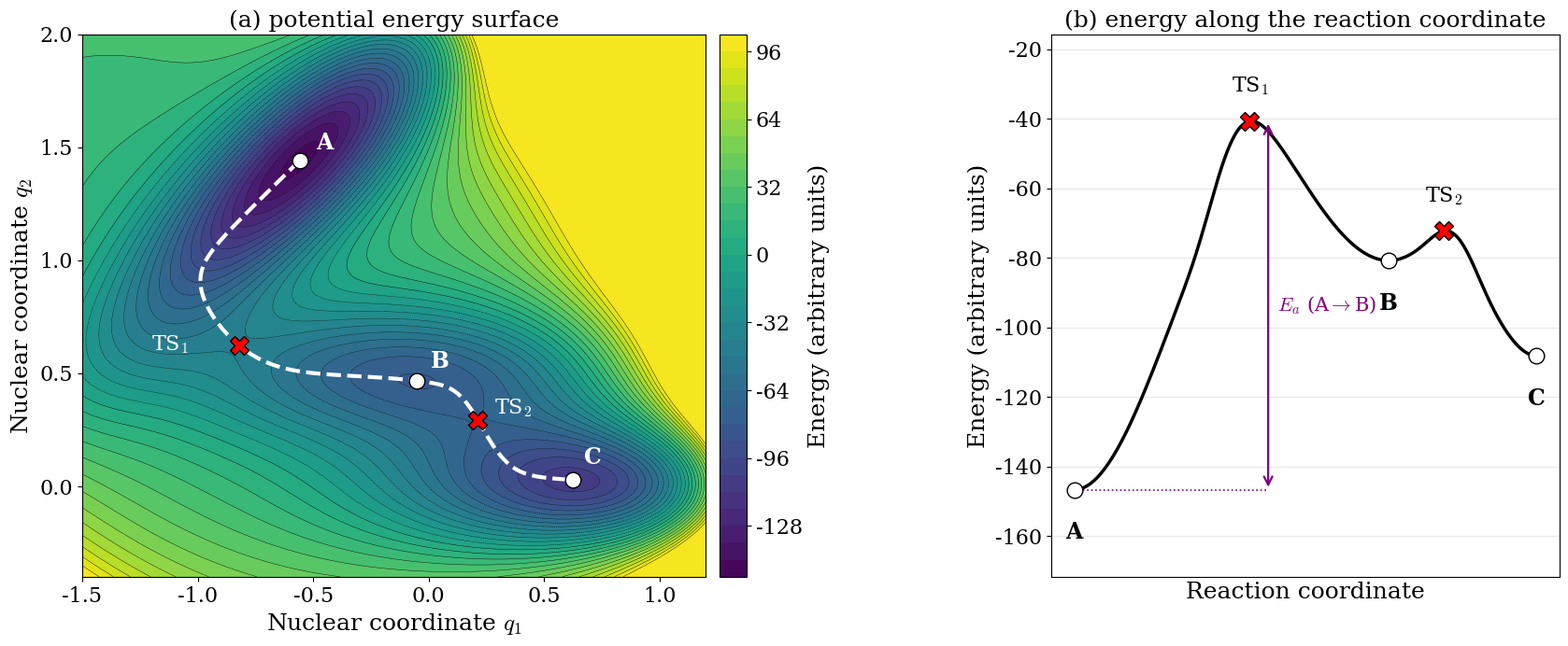

Source code (Python): (Note: this script raises an exception after producing the figure.)
"""Model two-dimensional potential energy surface (Mueller-Brown) with its minimum
energy path, and the energy profile along the reaction coordinate (ch. 10).

The path is obtained by steepest descent from each saddle point, in both directions
along the eigenvector of the Hessian with negative curvature.

Usage (from the project root):  python3 scripts/make_figures_pes.py img
"""
import sys
import numpy as np
import matplotlib
matplotlib.use("Agg")
import matplotlib.pyplot as plt
from scipy.optimize import minimize

OUT = sys.argv[1] if len(sys.argv) > 1 else "img"
plt.rcParams.update({"font.family": "serif", "mathtext.fontset": "cm", "font.size": 16,
                     "axes.labelsize": 18, "legend.fontsize": 14, "figure.dpi": 100})
PURPLE = "purple"

A = [-200, -100, -170, 15]; aa = [-1, -1, -6.5, 0.7]; bb = [0, 0, 11, 0.6]
cc = [-10, -10, -6.5, 0.7]; x0 = [1, 0, -0.5, -1]; y0 = [0, 0.5, 1.5, 1]
def V(p):
    x, y = p
    return sum(A[i] * np.exp(aa[i] * (x - x0[i])**2 + bb[i] * (x - x0[i]) * (y - y0[i])
                             + cc[i] * (y - y0[i])**2) for i in range(4))
def grad(p, h=1e-6):
    return np.array([(V((p[0] + h, p[1])) - V((p[0] - h, p[1]))) / (2 * h),
                     (V((p[0], p[1] + h)) - V((p[0], p[1] - h))) / (2 * h)])
def hess(p, h=1e-4):
    g0 = lambda q: grad(q)
    H = np.zeros((2, 2))
    for i in range(2):
        e = np.zeros(2); e[i] = h
        H[:, i] = (g0(p + e) - g0(p - e)) / (2 * h)
    return 0.5 * (H + H.T)

mins = [minimize(V, g).x for g in [(-0.55, 1.45), (-0.05, 0.47), (0.6, 0.03)]]          # A, B, C
saddles = [minimize(lambda p: np.sum(grad(p)**2), g, method="Nelder-Mead",
                    options=dict(xatol=1e-10, fatol=1e-14, maxiter=4000)).x
           for g in [(-0.82, 0.62), (0.21, 0.29)]]                                       # TS1, TS2

def descend(start, step=2e-3, nmax=20000):
    path = [start.copy()]
    p = start.copy()
    for _ in range(nmax):
        g = grad(p)
        n = np.linalg.norm(g)
        if n < 1e-3 or min(np.linalg.norm(p - m) for m in mins) < 3 * step:
            break
        q = p - step * g / n
        if V(q) > V(p):          # overshooting the bottom of the valley
            break
        p = q
        path.append(p.copy())
    path.append(min(mins, key=lambda m: np.linalg.norm(p - m)).copy())
    return np.array(path)

segments = []
for ts in saddles:
    w, U = np.linalg.eigh(hess(ts))
    v = U[:, 0]
    a = descend(ts + 0.01 * v)
    b = descend(ts - 0.01 * v)
    segments.append((a, b))
# assemble A -> TS1 -> B -> TS2 -> C
def ends_near(seg, target):
    return np.linalg.norm(seg[-1] - target) < 0.05
pieces = []
for (a, b), (start_min, end_min) in zip(segments, [(mins[0], mins[1]), (mins[1], mins[2])]):
    first, second = (a, b) if ends_near(a, start_min) else (b, a)
    pieces.append(np.vstack([first[::-1], second]))
path = np.vstack([pieces[0], pieces[1][1:]])
s = np.concatenate([[0], np.cumsum(np.linalg.norm(np.diff(path, axis=0), axis=1))])
s = s / s[-1]
Epath = np.array([V(p) for p in path])

# ---------------------------------------------------------------- figure
fig = plt.figure(figsize=(17, 7))
ax = fig.add_axes([0.05, 0.11, 0.42, 0.83])
X, Y = np.meshgrid(np.linspace(-1.5, 1.2, 400), np.linspace(-0.4, 2.0, 400))
Z = V((X, Y))
cs = ax.contourf(X, Y, np.minimum(Z, 100), levels=40, cmap="viridis")
ax.contour(X, Y, np.minimum(Z, 100), levels=40, colors="k", linewidths=0.3)
ax.plot(path[:, 0], path[:, 1], color="white", lw=3, ls="--")
labels = ["A", "B", "C"]
for m, lab in zip(mins, labels):
    ax.plot(*m, "o", color="white", mec="k", ms=12, zorder=5)
offs = {"A": (0.07, 0.05), "B": (0.06, 0.06), "C": (0.05, 0.07)}
for m, lab in zip(mins, labels):
    ax.text(m[0] + offs[lab][0], m[1] + offs[lab][1], lab, color="white", fontsize=17, weight="bold")
for ts, lab, off in zip(saddles, ["TS$_1$", "TS$_2$"], [(-0.38, -0.02), (0.07, 0.03)]):
    ax.plot(*ts, "X", color="red", mec="k", ms=15, zorder=5)
    ax.text(ts[0] + off[0], ts[1] + off[1], lab, color="white", fontsize=16)
ax.set_xlabel(r"Nuclear coordinate $q_1$")
ax.set_ylabel(r"Nuclear coordinate $q_2$")
ax.set_title("(a) potential energy surface", fontsize=18)
cb = fig.colorbar(cs, ax=ax, fraction=0.045, pad=0.02)
cb.set_label("Energy (arbitrary units)")

ax2 = fig.add_axes([0.66, 0.11, 0.32, 0.83])
ax2.plot(s, Epath, color="k", lw=2.5)
idx_min = [np.argmin(np.linalg.norm(path - m, axis=1)) for m in mins]
idx_ts = [np.argmin(np.linalg.norm(path - t, axis=1)) for t in saddles]
for i, lab in zip(idx_min, labels):
    ax2.plot(s[i], Epath[i], "o", color="white", mec="k", ms=12, zorder=5)
    ax2.text(s[i], Epath[i] - 9, lab, ha="center", va="top", fontsize=17, weight="bold")
for i, lab in zip(idx_ts, ["TS$_1$", "TS$_2$"]):
    ax2.plot(s[i], Epath[i], "X", color="red", mec="k", ms=15, zorder=5)
    ax2.text(s[i], Epath[i] + 7, lab, ha="center", va="bottom", fontsize=16)
# activation energy for A -> B
iA, iT = idx_min[0], idx_ts[0]
xa = s[iT] + 0.04
ax2.annotate("", xy=(xa, Epath[iT]), xytext=(xa, Epath[iA]), arrowprops=dict(arrowstyle="<->", lw=1.6, color=PURPLE))
ax2.hlines(Epath[iA], s[iA], xa, color=PURPLE, ls=":", lw=1.2)
ax2.text(xa + 0.02, (Epath[iA] + Epath[iT]) / 2, r"$E_a$ (A$\rightarrow$B)", color=PURPLE, va="center", fontsize=15)
ax2.set_xlabel("Reaction coordinate")
ax2.set_ylabel("Energy (arbitrary units)")
ax2.set_xticks([])
ax2.set_title("(b) energy along the reaction coordinate", fontsize=18)
ax2.set_ylim(Epath.min() - 25, Epath.max() + 25)
ax2.grid(alpha=0.3)
fig.savefig(f"{OUT}/PES_2D.png", dpi=100)
plt.close(fig)
print("minima energies", [round(V(m), 1) for m in mins], "TS energies", [round(V(t), 1) for t in saddles])
